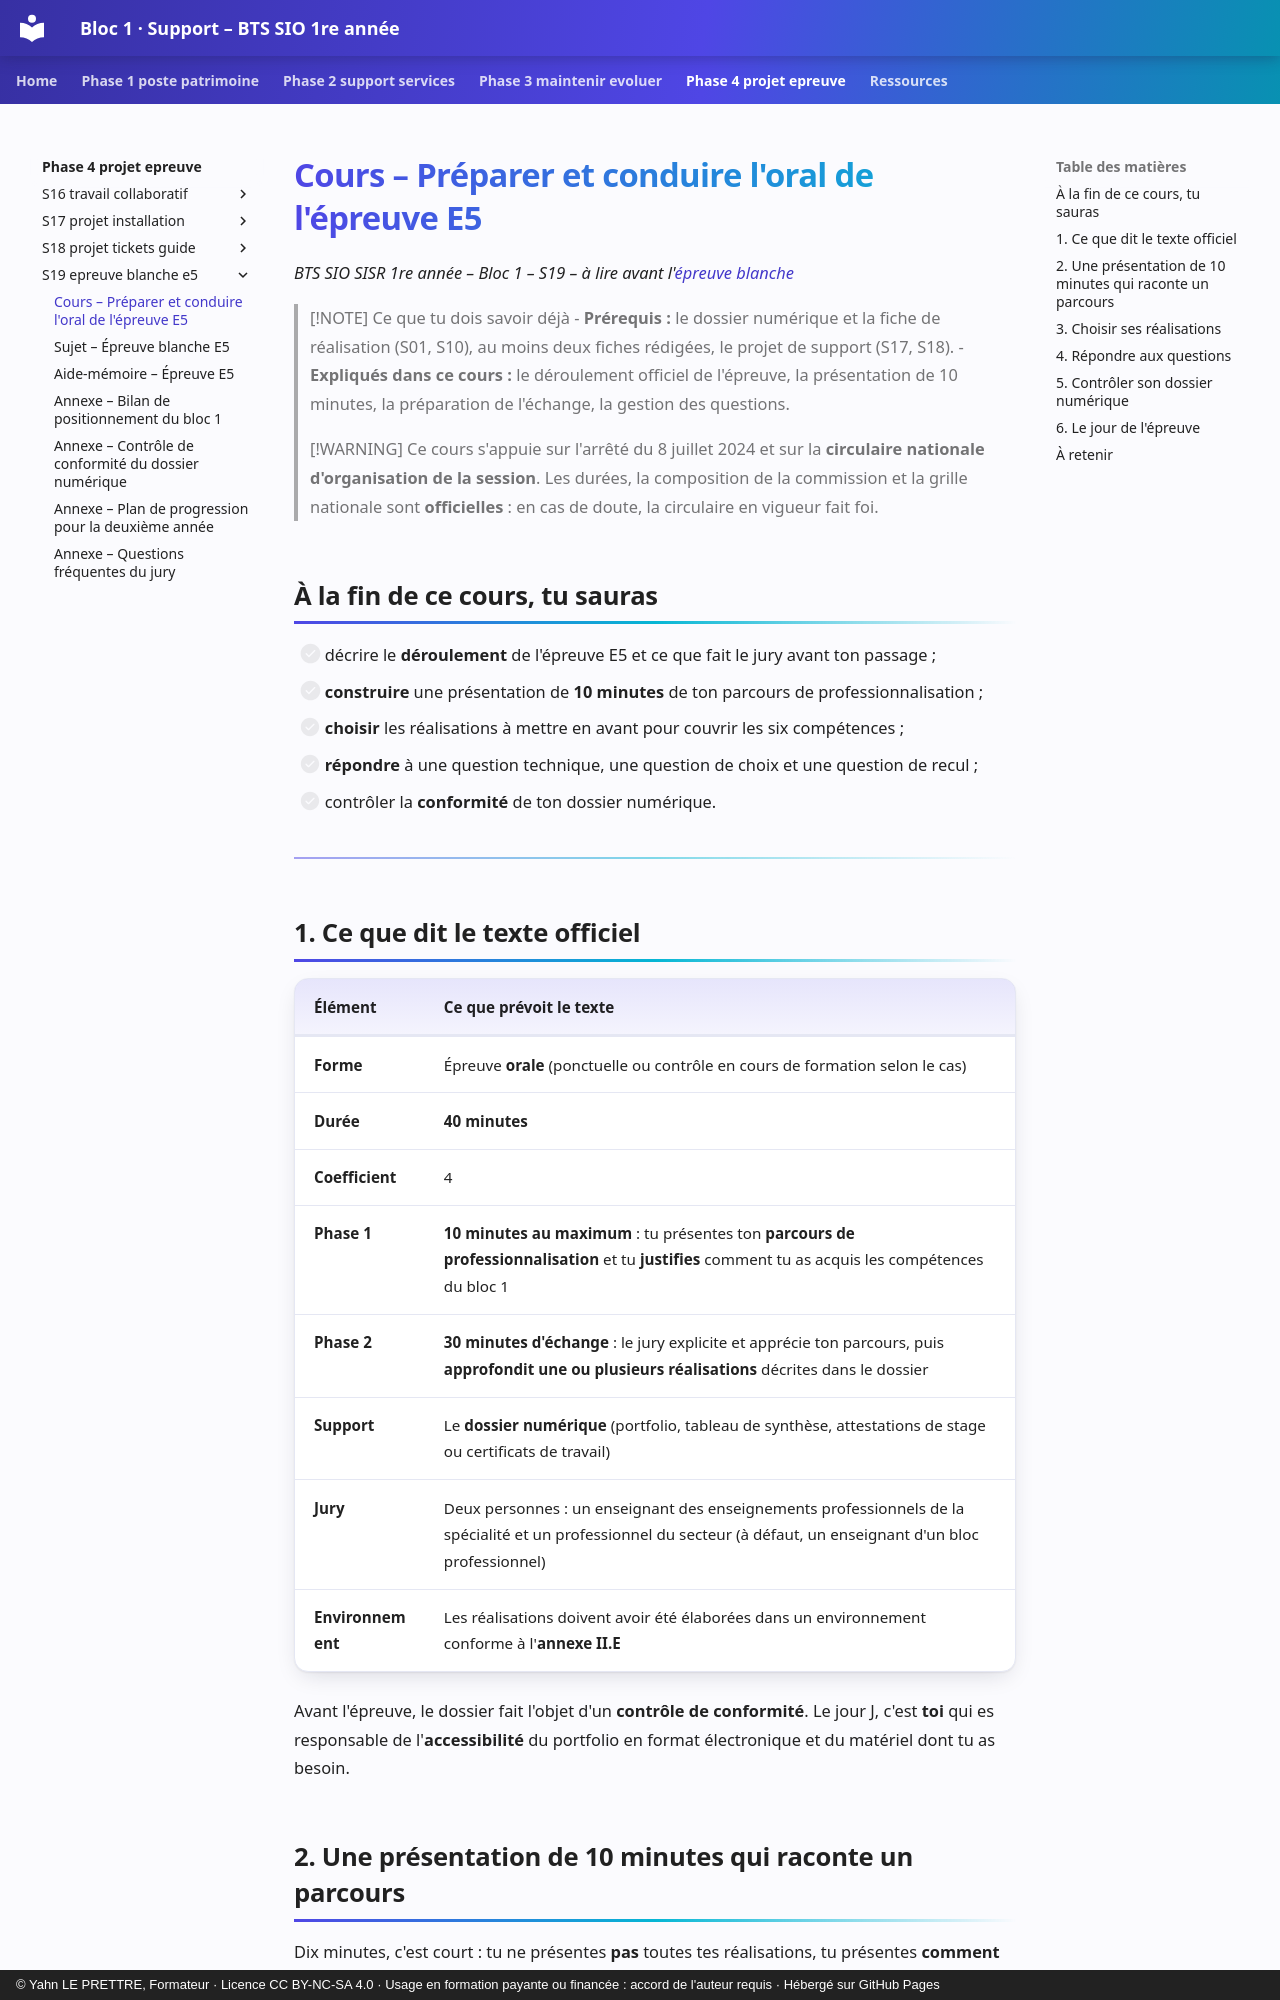

repository: YahnLP/bts1-sio-sisr-bloc1 · page: phase-4-projet-epreuve/S19-epreuve-blanche-e5/01-cours/index.html · generator: mkdocs · copyright: © Yahn LE PRETTRE, Formateur · Licence CC BY-NC-SA 4.0 · Usage en formation payante ou financée : accord de l'auteur requis · Hébergé sur GitHub Pages

# Cours – Préparer et conduire l'oral de l'épreuve E5

*BTS SIO SISR 1re année – Bloc 1 – S19 – à lire avant l'[épreuve blanche](02-sujet.md)*

> [!NOTE] Ce que tu dois savoir déjà
> - **Prérequis :** le dossier numérique et la fiche de réalisation (S01, S10), au moins deux fiches rédigées, le projet de support (S17, S18).
> - **Expliqués dans ce cours :** le déroulement officiel de l'épreuve, la présentation de 10 minutes, la préparation de l'échange, la gestion des questions.

> [!WARNING]
> Ce cours s'appuie sur l'arrêté du 8 juillet 2024 et sur la **circulaire nationale d'organisation de la session**. Les durées, la composition de la commission et la grille nationale sont **officielles** : en cas de doute, la circulaire en vigueur fait foi.

## À la fin de ce cours, tu sauras

- [ ] décrire le **déroulement** de l'épreuve E5 et ce que fait le jury avant ton passage ;
- [ ] **construire** une présentation de **10 minutes** de ton parcours de professionnalisation ;
- [ ] **choisir** les réalisations à mettre en avant pour couvrir les six compétences ;
- [ ] **répondre** à une question technique, une question de choix et une question de recul ;
- [ ] contrôler la **conformité** de ton dossier numérique.

---

## 1. Ce que dit le texte officiel

| Élément | Ce que prévoit le texte |
|---|---|
| **Forme** | Épreuve **orale** (ponctuelle ou contrôle en cours de formation selon le cas) |
| **Durée** | **40 minutes** |
| **Coefficient** | 4 |
| **Phase 1** | **10 minutes au maximum** : tu présentes ton **parcours de professionnalisation** et tu **justifies** comment tu as acquis les compétences du bloc 1 |
| **Phase 2** | **30 minutes d'échange** : le jury explicite et apprécie ton parcours, puis **approfondit une ou plusieurs réalisations** décrites dans le dossier |
| **Support** | Le **dossier numérique** (portfolio, tableau de synthèse, attestations de stage ou certificats de travail) |
| **Jury** | Deux personnes : un enseignant des enseignements professionnels de la spécialité et un professionnel du secteur (à défaut, un enseignant d'un bloc professionnel) |
| **Environnement** | Les réalisations doivent avoir été élaborées dans un environnement conforme à l'**annexe II.E** |

Avant l'épreuve, le dossier fait l'objet d'un **contrôle de conformité**. Le jour J, c'est **toi** qui es responsable de l'**accessibilité** du portfolio en format électronique et du matériel dont tu as besoin.
